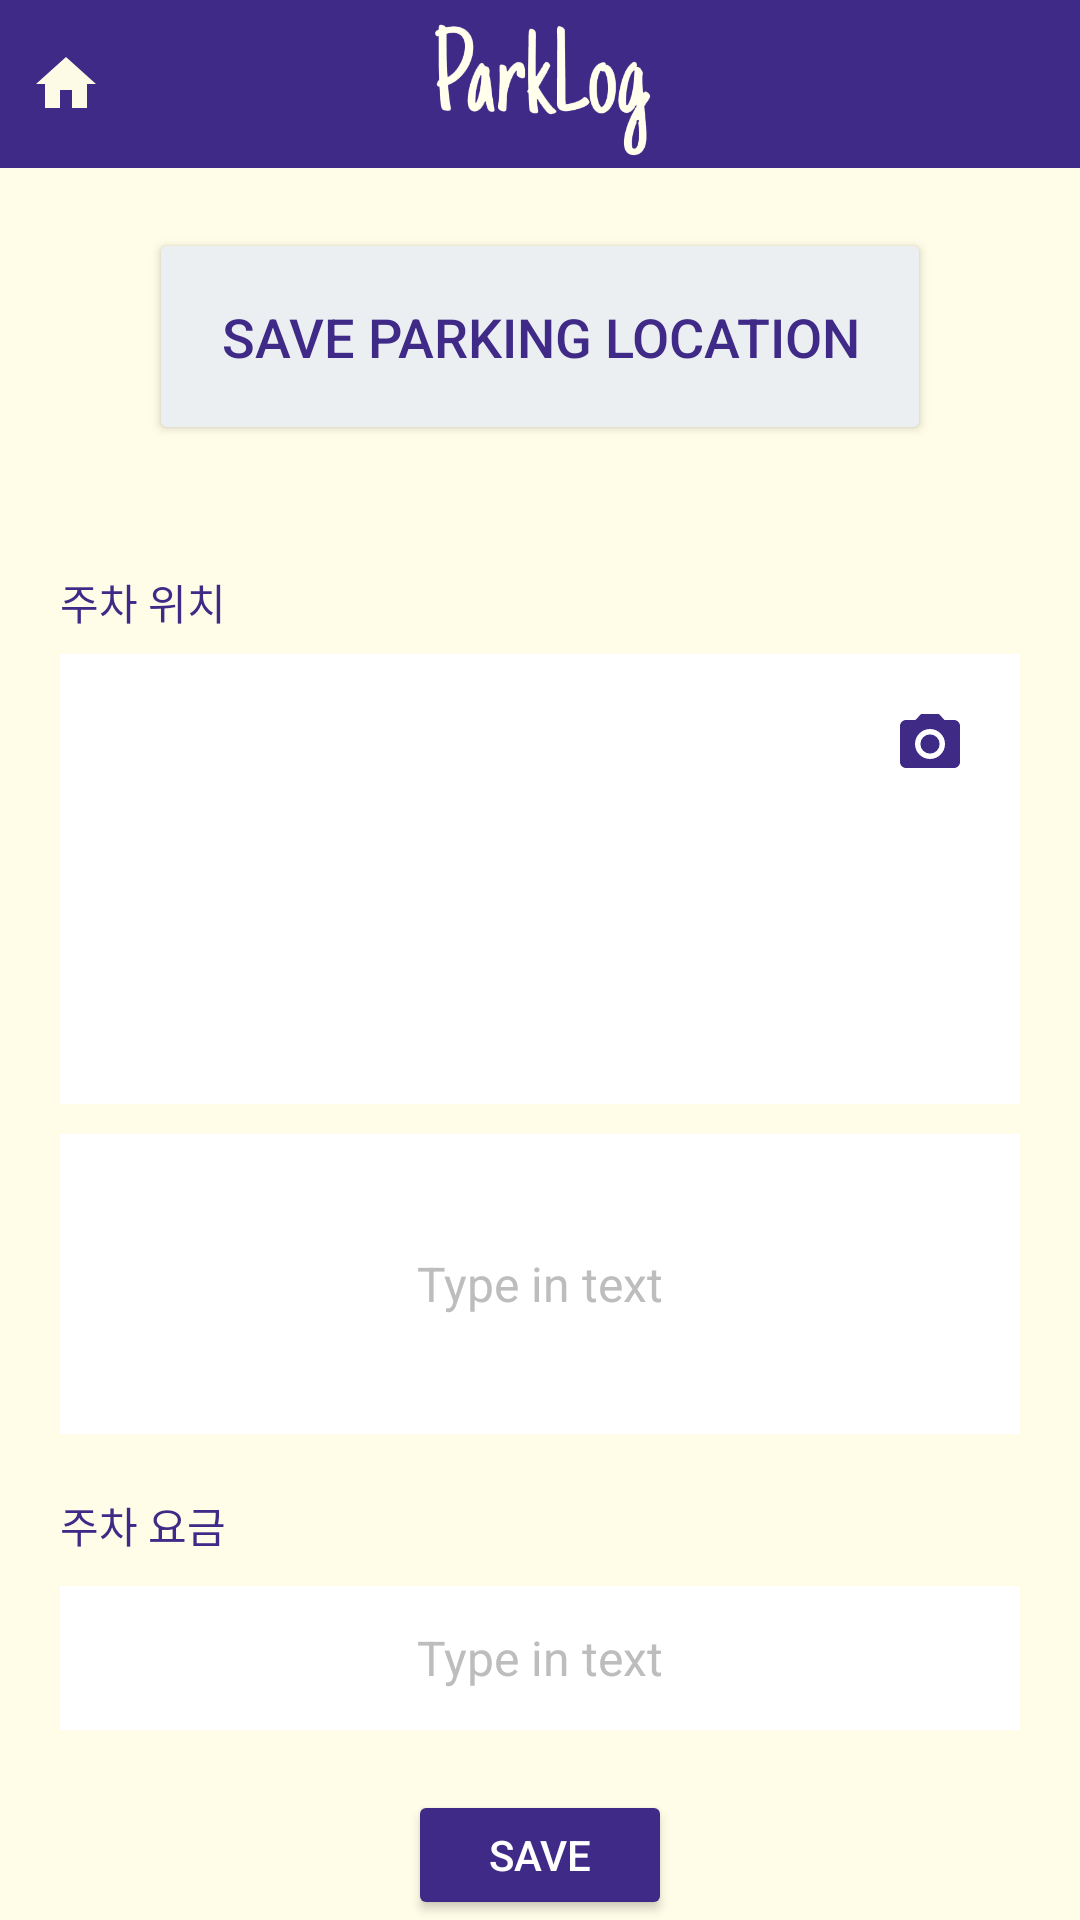

Android layout source for this screen:
<!-- AndroidManifest.xml: application theme Theme.ParkLog -->
<!-- res/layout/activity_parking_location_input.xml -->
<?xml version="1.0" encoding="utf-8"?>
<RelativeLayout xmlns:android="http://schemas.android.com/apk/res/android"
    xmlns:app="http://schemas.android.com/apk/res-auto"
    android:layout_width="match_parent"
    android:layout_height="match_parent"
    android:background="#FFFDE7"
    android:padding="0dp"
    android:fitsSystemWindows="true">

    <androidx.constraintlayout.widget.ConstraintLayout
        android:id="@+id/title_bar"
        android:layout_width="match_parent"
        android:layout_height="56dp"
        android:background="#3F2A87"
        android:paddingStart="10dp"
        android:paddingEnd="10dp">

        
        <ImageView
            android:id="@+id/home_icon"
            android:layout_width="24dp"
            android:layout_height="24dp"
            android:src="@drawable/ic_home"
            android:contentDescription="Home Icon"
            android:scaleType="fitCenter"
            app:layout_constraintStart_toStartOf="parent"
            app:layout_constraintTop_toTopOf="parent"
            app:layout_constraintBottom_toBottomOf="parent"
            app:layout_constraintVertical_bias="0.5"/>

        

        

        <ImageView
            android:id="@+id/logo_icon"
            android:layout_width="wrap_content"
            android:layout_height="wrap_content"
            android:contentDescription="ParkLog Logo"
            android:scaleType="fitCenter"
            android:src="@drawable/ic_parklog"
            app:layout_constraintStart_toEndOf="@id/home_icon"
            app:layout_constraintEnd_toStartOf="@id/settings_icon"
            app:layout_constraintBottom_toBottomOf="parent"
            app:layout_constraintTop_toTopOf="parent"
            app:layout_constraintVertical_bias="1.0" />

        <ImageView
            android:id="@+id/settings_icon"
            android:layout_width="24dp"
            android:layout_height="24dp"
            android:src="@drawable/ic_settings"
            android:contentDescription="Settings Icon"
            android:scaleType="fitCenter"
            app:layout_constraintEnd_toEndOf="parent"
            app:layout_constraintTop_toTopOf="parent"
            app:layout_constraintBottom_toBottomOf="parent"
            app:layout_constraintVertical_bias="0.5"/>
    </androidx.constraintlayout.widget.ConstraintLayout>

    <Button
        android:id="@+id/btnSaveParkingLocation"
        android:layout_width="wrap_content"
        android:layout_height="wrap_content"
        android:layout_below="@id/title_bar"
        android:layout_centerHorizontal="true"
        android:layout_marginTop="20dp"
        android:text="Save Parking Location"
        android:textSize="18sp"
        android:backgroundTint="#ECEFF1"
        android:textColor="#3F2A87"
        android:padding="24dp"/>

    <TextView
        android:id="@+id/tvLocation"
        android:layout_width="wrap_content"
        android:layout_height="wrap_content"
        android:layout_below="@id/btnSaveParkingLocation"
        android:layout_marginStart="20dp"
        android:layout_marginTop="42dp"
        android:text="주차 위치"
        android:textColor="#3F2A87" />

    <RelativeLayout
        android:id="@+id/photoContainer"
        android:layout_width="match_parent"
        android:layout_height="150dp"
        android:layout_below="@id/tvLocation"
        android:layout_marginTop="7dp"
        android:layout_marginStart="20dp"
        android:layout_marginEnd="20dp"
        android:background="#FFFFFF"
        android:padding="10dp">

        <ImageView
            android:id="@+id/savePhotoText"
            android:layout_width="match_parent"
            android:layout_height="match_parent"
            android:layout_centerInParent="true"
            android:contentDescription="Captured Photo"
            android:scaleType="centerCrop" />
    </RelativeLayout>

    <ImageButton
        android:id="@+id/btnCamera"
        android:layout_width="48dp"
        android:layout_height="48dp"
        android:layout_alignEnd="@id/photoContainer"
        android:layout_alignTop="@id/photoContainer"
        android:layout_marginEnd="6dp"
        android:layout_marginTop="6dp"
        android:background="?attr/selectableItemBackgroundBorderless"
        android:contentDescription="Open Camera Button"
        android:scaleType="center"
        android:src="@drawable/ic_camera" />

    <EditText
        android:id="@+id/etLocationDescription"
        android:layout_width="match_parent"
        android:layout_height="100dp"
        android:layout_below="@id/photoContainer"
        android:layout_marginTop="10dp"
        android:layout_marginStart="20dp"
        android:layout_marginEnd="20dp"
        android:background="#FFFFFF"
        android:hint="Type in text"
        android:textColor="#3F2A87"
        android:textColorHint="#BDBDBD"
        android:padding="10dp"
        android:gravity="center"
        android:textSize="16sp" />

    <TextView
        android:id="@+id/tvFee"
        android:layout_width="wrap_content"
        android:layout_height="wrap_content"
        android:text="주차 요금"
        android:textColor="#3F2A87"
        android:layout_below="@id/etLocationDescription"
        android:layout_marginTop="20dp"
        android:layout_marginStart="20dp"/>

    <EditText
        android:id="@+id/etFee"
        android:layout_width="match_parent"
        android:layout_height="48dp"
        android:layout_below="@id/tvFee"
        android:layout_marginTop="10dp"
        android:layout_marginStart="20dp"
        android:layout_marginEnd="20dp"
        android:background="#FFFFFF"
        android:hint="Type in text"
        android:textColor="#3F2A87"
        android:textColorHint="#BDBDBD"
        android:padding="10dp"
        android:gravity="center"
        android:textSize="16sp" />

    <Button
        android:id="@+id/btnSave"
        android:layout_width="wrap_content"
        android:layout_height="wrap_content"
        android:text="save"
        android:backgroundTint="#3F2A87"
        android:textColor="#FFFFFF"
        android:padding="12dp"
        android:layout_below="@id/etFee"
        android:layout_centerHorizontal="true"
        android:layout_marginTop="20dp"/>
</RelativeLayout>
<!-- resources referenced by this layout -->
<resources>
  <!-- drawable ic_camera (drawable) -->
  <vector xmlns:android="http://schemas.android.com/apk/res/android" android:height="24dp" android:tint="#3F2A86" android:viewportHeight="24" android:viewportWidth="24" android:width="24dp">
        
      <path android:fillColor="@android:color/white" android:pathData="M12,12m-3.2,0a3.2,3.2 0,1 1,6.4 0a3.2,3.2 0,1 1,-6.4 0"/>
        
      <path android:fillColor="@android:color/white" android:pathData="M9,2L7.17,4L4,4c-1.1,0 -2,0.9 -2,2v12c0,1.1 0.9,2 2,2h16c1.1,0 2,-0.9 2,-2L22,6c0,-1.1 -0.9,-2 -2,-2h-3.17L15,2L9,2zM12,17c-2.76,0 -5,-2.24 -5,-5s2.24,-5 5,-5 5,2.24 5,5 -2.24,5 -5,5z"/>
      
  </vector>
  <!-- drawable ic_home (drawable) -->
  <vector xmlns:android="http://schemas.android.com/apk/res/android" android:height="24dp" android:tint="#FDFBE5" android:viewportHeight="24" android:viewportWidth="24" android:width="24dp">
        
      <path android:fillColor="@android:color/white" android:pathData="M10,20v-6h4v6h5v-8h3L12,3 2,12h3v8z"/>
      
  </vector>
  <!-- drawable ic_parklog: png bitmap (drawable, 14192 bytes) -->
  <style name="Theme.ParkLog" parent="Base.Theme.ParkLog" />
  <style name="Base.Theme.ParkLog" parent="Theme.Material3.DayNight.NoActionBar">
          
          
      </style>
</resources>
